Run: headless pygame with SDL's dummy video driver; simulated clock (each Clock.tick advances the game by its frame time, no real sleeping); random seed 0; keys injected as events and as key.get_pressed() state; mouse plan: one left click at the window centre at the start of phase 2, then a move to the lower-right quarter at the start of phase 3.
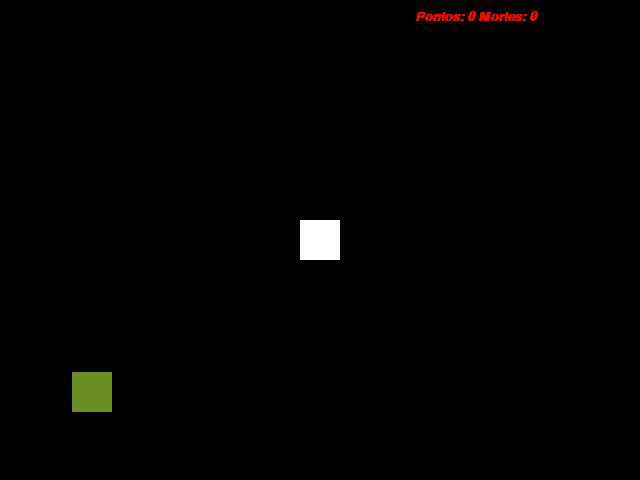
Frame 1 of 4 · flips 1–60 · no input
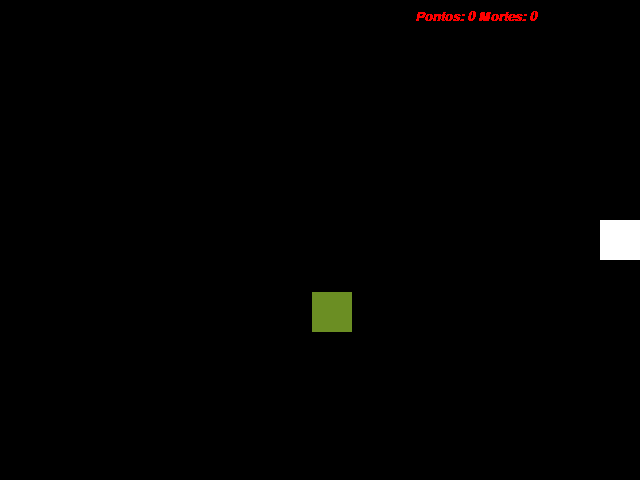
Frame 2 of 4 · flips 61–180 · clicked the window centre · tapped SPACE, RETURN · held RIGHT (→), D
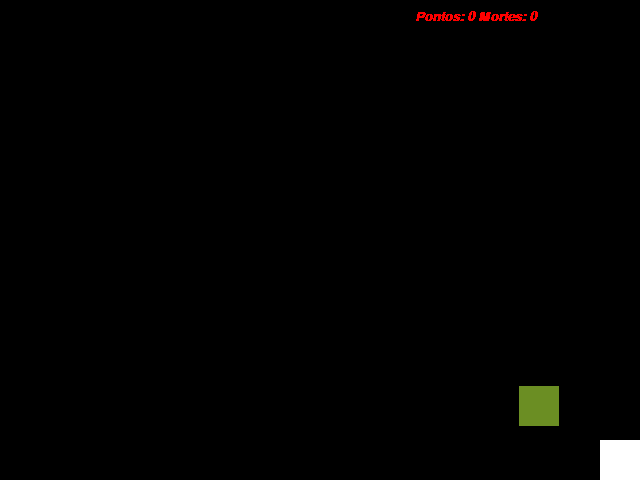
Frame 3 of 4 · flips 181–300 · moved the mouse to the lower-right quarter · held DOWN (↓), S
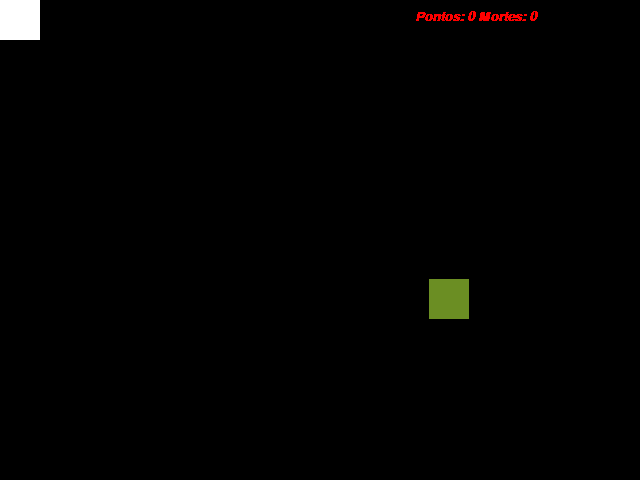
Frame 4 of 4 · flips 301–420 · held LEFT (←), A, UP (↑), W

The pygame program that drew these frames:

import pygame
from pygame.locals import *
from sys import exit
from random import randint

pygame.init()

largura_tela = 640
altura_tela = 480

tamanho_objeto = 40
tamanho_projétil = 8  # Tamanho do projétil
velocidade_projétil = 10  # Velocidade do projétil
velocidade_zumbi = 2.5  # Velocidade do zumbi (metade da velocidade do sobrevivente)

posicao_x_sobrevivente = largura_tela / 2 - tamanho_objeto / 2
posicao_y_sobrevivente = altura_tela / 2 - tamanho_objeto / 2

fonte = pygame.font.SysFont('arial', 20, True, True)
pontos = 0
tela = pygame.display.set_mode((largura_tela, altura_tela))
pygame.display.set_caption('CInZombie')
relogio = pygame.time.Clock()

zumbi = pygame.Rect(-tamanho_objeto, randint(0, altura_tela - tamanho_objeto), tamanho_objeto, tamanho_objeto)

projeteis = []  # Lista para armazenar os projéteis disparados

quadrado_branco = pygame.Rect(300, 200, tamanho_objeto, tamanho_objeto)
mortes = 0

while True:
    relogio.tick(60)
    tela.fill((0, 0, 0))
    mensagem = f'Pontos: {pontos} Mortes: {mortes}'
    texto_pontuacao = fonte.render(mensagem, False, (255, 0, 0))
    for event in pygame.event.get():
        if event.type == QUIT:
            pygame.quit()
            exit()
        if event.type == MOUSEBUTTONDOWN:
            # Dispare um projétil na direção do clique do mouse
            mouse_x, mouse_y = pygame.mouse.get_pos()
            dx = mouse_x - posicao_x_sobrevivente
            dy = mouse_y - posicao_y_sobrevivente
            dist = max(1, abs(dx) + abs(dy))
            direcao_x = dx / dist
            direcao_y = dy / dist
            projeteis.append([posicao_x_sobrevivente, posicao_y_sobrevivente, direcao_x * velocidade_projétil, direcao_y * velocidade_projétil])

    if pygame.key.get_pressed()[K_a] and posicao_x_sobrevivente > 0:
        posicao_x_sobrevivente -= 5
    elif pygame.key.get_pressed()[K_d] and posicao_x_sobrevivente < largura_tela - tamanho_objeto:
        posicao_x_sobrevivente += 5
    if pygame.key.get_pressed()[K_w] and posicao_y_sobrevivente > 0:
        posicao_y_sobrevivente -= 5
    elif pygame.key.get_pressed()[K_s] and posicao_y_sobrevivente < altura_tela - tamanho_objeto:
        posicao_y_sobrevivente += 5

    # Atualize a posição dos projéteis e verifique se eles ultrapassaram os limites da tela
    projéteis_a_remover = []
    for projétil in projeteis:
        projétil[0] += projétil[2]
        projétil[1] += projétil[3]
        if projétil[0] < 0 or projétil[0] > largura_tela or projétil[1] < 0 or projétil[1] > altura_tela:
            projéteis_a_remover.append(projétil)

    # Remova os projéteis que ultrapassaram os limites da tela
    for projétil in projéteis_a_remover:
        projeteis.remove(projétil)

    # Movimente o zumbi com metade da velocidade do sobrevivente
    direcao_x = posicao_x_sobrevivente - zumbi.x
    direcao_y = posicao_y_sobrevivente - zumbi.y
    dist = max(1, abs(direcao_x) + abs(direcao_y))
    direcao_x /= dist
    direcao_y /= dist
    zumbi.x += direcao_x * velocidade_zumbi
    zumbi.y += direcao_y * velocidade_zumbi

    # Verifique se o zumbi atingiu os limites da tela e reposicione-o
    if zumbi.right < 0:
        zumbi.left = largura_tela
        zumbi.top = randint(0, altura_tela - tamanho_objeto)

    # Desenhe o sobrevivente
    sobrevivente = pygame.draw.rect(tela, (255, 255, 255), (posicao_x_sobrevivente, posicao_y_sobrevivente, tamanho_objeto, tamanho_objeto))

    # Desenhe os projéteis
    for projétil in projeteis:
        pygame.draw.rect(tela, (255, 0, 0), (projétil[0], projétil[1], tamanho_projétil, tamanho_projétil))

    # Desenhe o zumbi
    pygame.draw.rect(tela, (107, 142, 35), zumbi)

    # Verifique colisão entre projéteis e zumbi
    projéteis_a_remover = []
    for projétil in projeteis:
        projétil_rect = pygame.Rect(projétil[0], projétil[1], tamanho_projétil, tamanho_projétil)
        if projétil_rect.colliderect(zumbi):
            projéteis_a_remover.append(projétil)
            zumbi.left = largura_tela
            zumbi.top = randint(0, altura_tela - tamanho_objeto)
            pontos += 1

    # Remova os projéteis que colidiram com o zumbi
    for projétil in projéteis_a_remover:
        projeteis.remove(projétil)

    tela.blit(texto_pontuacao, (415, 10))
    pygame.display.update()
